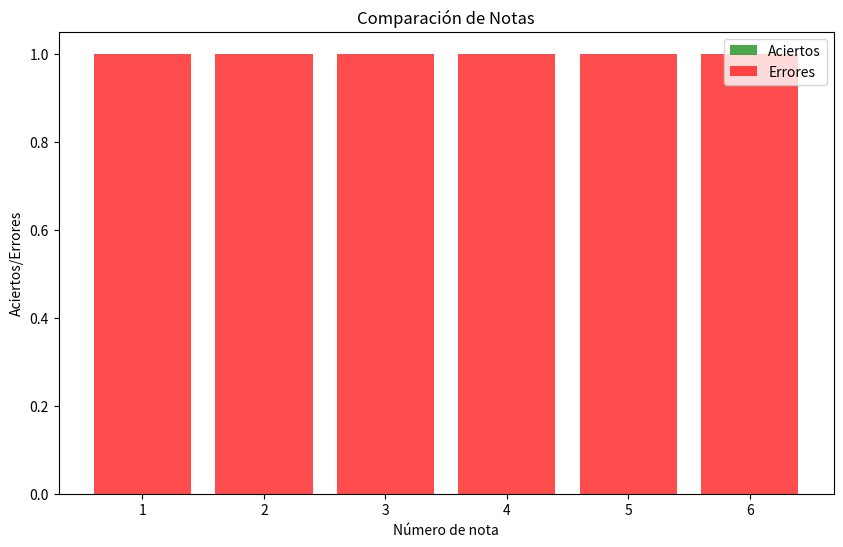

Write Python code to recreate this figure.
import matplotlib.pyplot as plt

info_paquete = [
    'Nota 1: REM_D, duracion: 1.25 segundos\n',
    'Nota 2: LA_A, duracion: 1.07 segundos\n',
    'Nota 3: RE_D, duracion: 1.29 segundos\n',
    'Nota 4: FA_F, duracion: 1.09 segundos\n',
    'Nota 5: DOM_C, duracion: 1.34 segundos\n',
    'Nota 6: DOM_C, duracion: 1.35 segundos\n'
]

events_log = [
    'Script iniciado a las 2023-10-02 13:51:50',
    'RE_D presionada por 0.63 segundos',
    'MI_E presionada por 0.70 segundos',
    'FA_F presionada por 0.64 segundos',
    'SOL_G presionada por 0.67 segundos',
    'LA_A presionada por 0.84 segundos',
    'SI_B presionada por 0.74 segundos'
]

aciertos = 0
diferencias_tiempos = []

for i in range(6):
    info_linea = info_paquete[i].strip()
    events_linea = events_log[i + 1]  # i+1 porque ignoramos el primer elemento de events_log
    
    nota_info = info_linea.split(',')[0].split(':')[1].strip()
    tiempo_info = float(info_linea.split(',')[1].split(':')[1].strip().split(' ')[0])
    
    nota_events = events_linea.split(' ')[0]
    tiempo_events = float(events_linea.split(' ')[3])
    
    if nota_info == nota_events:
        aciertos += 1
        diferencias_tiempos.append(abs(tiempo_info - tiempo_events))
    else:
        diferencias_tiempos.append('n/a')

# Graficando los resultados
plt.figure(figsize=(10,6))
plt.bar(range(1, 7), [1 if diff != 'n/a' else 0 for diff in diferencias_tiempos], color='green', alpha=0.7, label='Aciertos')
plt.bar(range(1, 7), [0 if diff != 'n/a' else 1 for diff in diferencias_tiempos], bottom=[1 if diff != 'n/a' else 0 for diff in diferencias_tiempos], color='red', alpha=0.7, label='Errores')
plt.ylabel('Aciertos/Errores')
plt.xlabel('Número de nota')
plt.title('Comparación de Notas')
plt.xticks(range(1, 7))
plt.legend()
plt.show()

# Mostrando las diferencias en tiempos
for i, diff in enumerate(diferencias_tiempos):
    if diff != 'n/a':
        print(f'Diferencia de tiempo en nota {i+1}: {diff} segundos')
    else:
        print(f'Nota {i+1} no coincide')
